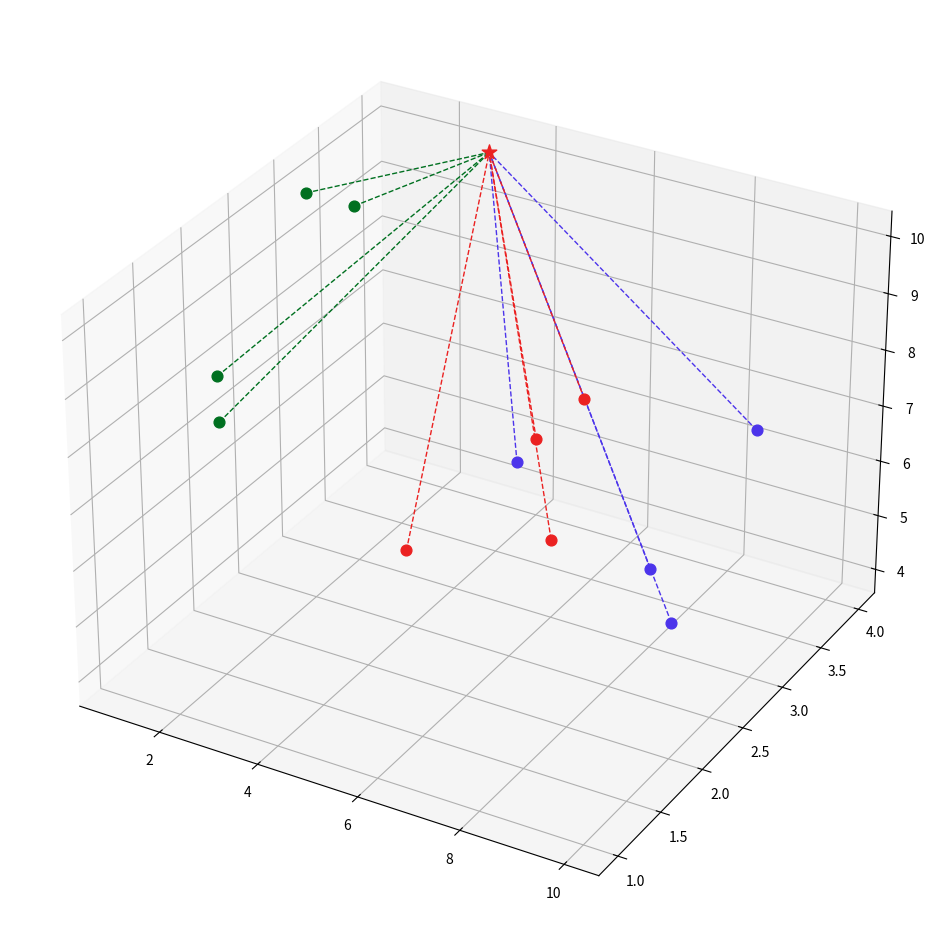

This chart was generated by the following Python code:
import numpy as np
import matplotlib.pyplot as plt


class KNN:
    def __init__(self, k):
        self.k = k
        self.done_fit = False

    def fit(self, initial_values, initial_labels):
        self.initial_values = np.array(initial_values)
        self.initial_labels = np.array(initial_labels)
        self.done_fit = True

    def _calculate_distances(self, x):
        self.indexed_distances = []
        for idx, point in enumerate(self.initial_values):
            dist = np.linalg.norm(x - point)
            self.indexed_distances.append([dist, idx])
        self.indexed_k_distances = sorted(self.indexed_distances, key=lambda x: x[0])[:self.k]

    def _determine_class(self):
        class_counts = {}
        for _, idx in self.indexed_k_distances:
            label = self.initial_labels[idx]
            if label not in class_counts:
                class_counts[label] = 1
            else:
                class_counts[label] += 1
        total_distances = {label: 0 for label in class_counts}
        for dist, idx in self.indexed_k_distances:
            total_distances[self.initial_labels[idx]] += dist
        self.predicted_class = min(total_distances, key=total_distances.get)

    def predict(self, X):
        if self.done_fit:
            predictions = []
            for x in X:
                self._calculate_distances(np.array(x))
                self._determine_class()
                predictions.append(self.predicted_class)
            return np.array(predictions)
        else:
            raise ValueError("fit() wasn't called before predict()")


data_points = [
    [10, 2, 6], [8, 3, 5], [7, 2, 8], [10, 3, 8],
    [1, 3, 10], [2, 3, 10], [1, 2, 8], [3, 1, 9],
    [4, 4, 5], [5, 4, 6], [6, 3, 5], [3, 3, 4]
]

data_points_labels = [
    "blue", "blue", "blue", "blue",
    "green", "green", "green", "green",
    "red", "red", "red", "red" 
]

knn = KNN(k=3)
knn.fit(initial_values=data_points,
        initial_labels=data_points_labels)
new_point = [3, 4, 10]
new_point_label = knn.predict(new_point)[0]

class_colors = {
    "blue": "#4c34eb",
    "red": "#eb2121",
    "green": "#007020",
}

fig = plt.figure(figsize=(12, 12))
ax = fig.add_subplot(projection="3d")

for idx, data_point in enumerate(data_points):
    ax.scatter(
        data_point[0], data_point[1],
        data_point[2], c=class_colors[data_points_labels[idx]],
        s=60)

ax.scatter(
    new_point[0], new_point[1], new_point[2],
    c=class_colors[new_point_label], s=120, zorder=100,
    marker="*"
)

for idx, data_point in enumerate(data_points):
    ax.plot(
        [data_point[0], new_point[0]],
        [data_point[1], new_point[1]],
        [data_point[2], new_point[2]],
        linestyle="--", linewidth=1,
        c=class_colors[data_points_labels[idx]]
    )

plt.show()